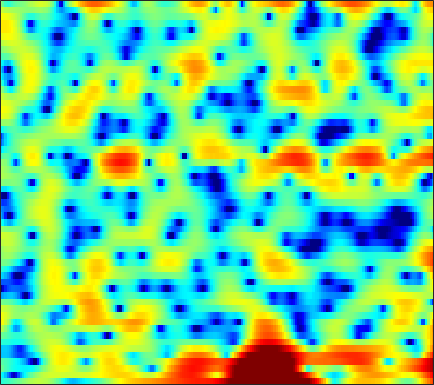

The data file committed next to this chart (first rows):
-3.282, -2.9991, -2.6747, -2.395, -2.1789, -1.8518, -1.4894, -1.1909, -0.75847, -0.29674, 0.17545, 0.51832, 0.95877, 1.3468, 1.5961, 1.8593, 2.0377, 2.1117, 2.1349, 2.0612, 1.8877, 1.6836, 1.3175, 0.81416
-3.885, -4.933, -6.679, -8.955, -11.12, -14.51, -16.05, -14.15, -10.71, -7.908, -5.733, -4.418, -2.974, -1.791, -1.039, -0.1808, 0.5384, 0.9981, 1.521, 1.947, 2.284, 2.483, 2.684, 2.814
-0.5567, -1.097, -1.821, -2.506, -2.987, -3.549, -4.005, -4.273, -4.544, -4.722, -4.827, -4.852, -4.802, -4.638, -4.403, -3.905, -3.199, -2.559, -1.627, -0.6568, 0.278, 0.9277, 1.703, 2.361
-1.26, -1.583, -2.016, -2.474, -2.83, -3.338, -3.881, -4.332, -4.999, -5.782, -6.751, -7.656, -9.322, -11.86, -14.85, -21.24, -17.69, -12.36, -7.656, -4.379, -1.923, -0.433, 1.187, 2.468
-6.705, -6.463, -6.46, -6.825, -7.32, -8.247, -9.411, -10.3, -11.27, -11.57, -11.01, -10.26, -9.095, -7.967, -7.133, -6.014, -4.848, -3.9, -2.559, -1.206, 0.08999, 0.9972, 2.088, 3.009
-6.593, -6.334, -6.301, -6.653, -7.176, -8.181, -9.546, -10.72, -12.18, -12.49, -11.13, -9.584, -7.514, -5.691, -4.487, -3.062, -1.813, -0.9697, 0.06195, 0.979, 1.782, 2.311, 2.92, 3.405
-3.124, -3.143, -3.218, -3.378, -3.537, -3.767, -3.955, -4.039, -4.027, -3.846, -3.49, -3.12, -2.523, -1.856, -1.332, -0.6266, 0.05172, 0.5266, 1.104, 1.604, 2.027, 2.284, 2.544, 2.697
-0.6073, -0.9045, -1.357, -1.84, -2.193, -2.602, -2.894, -2.986, -2.93, -2.656, -2.227, -1.838, -1.268, -0.6824, -0.2536, 0.2657, 0.7129, 0.999, 1.304, 1.521, 1.666, 1.726, 1.752, 1.722
2.283, 1.532, 0.2738, -1.298, -2.725, -4.972, -7.311, -8.355, -7.657, -5.546, -3.454, -2.127, -0.709, 0.362, 0.9667, 1.539, 1.858, 1.962, 1.925, 1.719, 1.386, 1.072, 0.6336, 0.2618
4.773, 4.016, 2.773, 1.224, -0.1602, -2.232, -4.251, -5.106, -4.613, -2.965, -1.237, -0.1177, 1.072, 1.906, 2.317, 2.589, 2.548, 2.313, 1.694, 0.6864, -0.7984, -2.294, -4.864, -8.003
4.121, 3.719, 3.101, 2.414, 1.902, 1.287, 0.8037, 0.5581, 0.4189, 0.4703, 0.6652, 0.8654, 1.131, 1.334, 1.407, 1.382, 1.174, 0.8621, 0.1905, -0.8115, -2.207, -3.518, -5.602, -7.75
2.866, 2.632, 2.287, 1.903, 1.597, 1.186, 0.7787, 0.4997, 0.1776, -0.04826, -0.1537, -0.1535, -0.04596, 0.1671, 0.3699, 0.6346, 0.8447, 0.9152, 0.8784, 0.6792, 0.3186, -0.05386, -0.6829, -1.403
-0.3909, -0.5206, -0.7028, -0.9221, -1.16, -1.623, -2.232, -2.804, -3.712, -4.735, -5.642, -6.019, -5.753, -4.645, -3.533, -2.037, -0.7132, 0.1331, 1.051, 1.729, 2.18, 2.386, 2.521, 2.495
-7.99, -7.564, -6.988, -6.56, -6.428, -6.539, -7.022, -7.691, -9.095, -11.39, -15.29, -20.33, -20.77, -12.95, -9.29, -5.83, -3.319, -1.831, -0.2208, 1.023, 1.987, 2.546, 3.135, 3.545
-18.68, -14.96, -12.19, -10.8, -10.22, -9.829, -9.8, -9.911, -10.13, -10.32, -10.31, -10.03, -9.21, -7.801, -6.514, -4.737, -2.997, -1.778, -0.3255, 0.9107, 1.94, 2.58, 3.26, 3.759
-10.45, -10.39, -10.38, -10.52, -10.82, -11.53, -12.38, -12.89, -13.07, -12.4, -11.16, -9.998, -8.329, -6.642, -5.397, -3.768, -2.208, -1.096, 0.2426, 1.428, 2.437, 3.073, 3.737, 4.189
-5.703, -6.24, -7.193, -8.444, -9.764, -12.29, -16.15, -21.21, -35.38, -20.23, -14.79, -12.26, -9.682, -7.575, -6.169, -4.341, -2.599, -1.376, 0.1326, 1.474, 2.589, 3.28, 3.99, 4.46
-2.661, -2.999, -3.653, -4.607, -5.496, -6.822, -8.281, -9.299, -10.34, -10.88, -11.16, -11.32, -11.47, -11.07, -9.967, -7.582, -4.927, -3.1, -0.9681, 0.7829, 2.167, 2.967, 3.764, 4.269
-0.3917, -0.3545, -0.4978, -0.868, -1.249, -1.926, -2.767, -3.479, -4.575, -5.906, -7.645, -9.429, -12.98, -17.52, -15.92, -10.02, -5.788, -3.45, -1.044, 0.7719, 2.107, 2.852, 3.532, 3.867
0.4145, 0.7595, 1, 1.03, 0.9128, 0.5781, 0.114, -0.3281, -1.019, -1.793, -2.594, -3.164, -3.721, -3.898, -3.678, -2.916, -1.839, -0.9597, 0.1873, 1.165, 1.924, 2.324, 2.629, 2.62
0.797, 1.225, 1.571, 1.711, 1.684, 1.517, 1.207, 0.8956, 0.4068, -0.1421, -0.6902, -1.057, -1.437, -1.636, -1.619, -1.39, -0.9567, -0.5314, 0.0891, 0.6591, 1.122, 1.337, 1.417, 1.239
1.988, 2.223, 2.398, 2.413, 2.337, 2.123, 1.749, 1.379, 0.7609, -0.00436, -0.91, -1.658, -2.675, -3.52, -3.873, -3.782, -3.06, -2.273, -1.181, -0.2014, 0.5466, 0.9295, 1.155, 1.087
2.755, 2.72, 2.638, 2.487, 2.336, 2.058, 1.685, 1.316, 0.642, -0.3032, -1.646, -3.04, -5.734, -10.21, -16.5, -16.85, -8.623, -5.266, -2.358, -0.425, 0.8288, 1.44, 1.883, 1.925
1.018, 0.6783, 0.2484, -0.06389, -0.2164, -0.2976, -0.276, -0.2701, -0.3476, -0.6085, -1.121, -1.685, -2.655, -3.666, -4.12, -3.882, -2.676, -1.517, -0.03646, 1.168, 2.024, 2.425, 2.679, 2.61
-3.459, -4.543, -6.125, -7.364, -7.592, -6.723, -5.2, -4.053, -2.72, -1.697, -0.9571, -0.5442, -0.1199, 0.247, 0.5244, 0.9608, 1.477, 1.883, 2.41, 2.821, 3.088, 3.151, 3.043, 2.718
-7.478, -9.235, -12.8, -18.96, -22.47, -14.71, -9.643, -7.082, -4.569, -2.692, -1.251, -0.3852, 0.5647, 1.341, 1.827, 2.39, 2.848, 3.132, 3.407, 3.55, 3.538, 3.417, 3.068, 2.491
-8.475, -9.12, -9.77, -9.941, -9.608, -8.503, -6.965, -5.674, -4.005, -2.505, -1.201, -0.3516, 0.6164, 1.423, 1.947, 2.529, 2.988, 3.253, 3.489, 3.596, 3.529, 3.363, 2.963, 2.319
-11.13, -11.73, -11.46, -10.32, -9.125, -7.455, -5.853, -4.726, -3.373, -2.199, -1.191, -0.5298, 0.2489, 0.9136, 1.365, 1.901, 2.383, 2.691, 3.026, 3.238, 3.311, 3.248, 3.009, 2.572
-16.74, -26.39, -19.82, -12.57, -9.554, -6.825, -4.914, -3.825, -2.736, -1.954, -1.414, -1.131, -0.8286, -0.5278, -0.256, 0.2194, 0.8293, 1.331, 1.991, 2.552, 2.974, 3.165, 3.243, 3.124
-5.175, -5.636, -5.508, -4.772, -3.99, -3.003, -2.165, -1.744, -1.444, -1.485, -1.893, -2.448, -3.511, -4.654, -5.159, -4.657, -3.036, -1.615, 0.1116, 1.481, 2.473, 3.003, 3.423, 3.556
0.3418, 0.1453, -0.02988, -0.05439, -0.02043, 0.04023, 0.04161, -0.05341, -0.349, -0.9528, -2.001, -3.197, -5.683, -9.991, -15.35, -13.75, -7.044, -3.949, -1.2, 0.6193, 1.84, 2.432, 2.909, 3.068
1.672, 1.481, 1.207, 0.9522, 0.7413, 0.4897, 0.2184, 0.05236, -0.197, -0.4953, -0.8991, -1.286, -1.885, -2.404, -2.595, -2.326, -1.573, -0.8392, 0.0849, 0.8395, 1.338, 1.544, 1.623, 1.517
1.414, 1.225, 0.8344, 0.2454, -0.2858, -1.015, -1.575, -1.692, -1.47, -0.8847, -0.1772, 0.2953, 0.8371, 1.219, 1.417, 1.644, 1.747, 1.763, 1.649, 1.424, 0.9931, 0.6445, 0.1301, -0.3726
0.6741, 0.6505, 0.2222, -0.8573, -2.15, -4.948, -9.296, -11.83, -7.467, -2.986, -0.03499, 1.502, 2.933, 3.822, 4.216, 4.382, 4.187, 3.775, 2.869, 1.491, -0.2804, -1.777, -3.622, -4.525
-1.942, -1.36, -1.112, -1.351, -1.94, -3.076, -4.322, -4.423, -3.046, -0.7591, 1.334, 2.597, 3.843, 4.631, 4.946, 4.964, 4.561, 3.939, 2.612, 0.5494, -2.589, -6.1, -14, -16
-5.556, -4.565, -3.457, -2.598, -2.114, -1.593, -1.051, -0.6112, 0.1383, 0.9961, 1.852, 2.434, 3.081, 3.516, 3.665, 3.647, 3.322, 2.892, 2.039, 0.8938, -0.4655, -1.562, -2.81, -3.524
-9.791, -8.014, -5.91, -4.266, -3.236, -2.147, -1.241, -0.6887, -0.01411, 0.5742, 1.093, 1.438, 1.809, 2.081, 2.208, 2.277, 2.207, 2.06, 1.766, 1.363, 0.9183, 0.5658, 0.1444, -0.186
-11.45, -8.75, -6.21, -4.423, -3.404, -2.379, -1.665, -1.249, -0.8606, -0.5734, -0.329, -0.1549, 0.07912, 0.3177, 0.5065, 0.7199, 0.9097, 1.011, 1.097, 1.139, 1.132, 1.138, 1.141, 1.147
-4.432, -3.782, -2.915, -2.197, -1.825, -1.539, -1.52, -1.636, -1.956, -2.357, -2.708, -2.847, -2.758, -2.389, -2, -1.438, -0.9082, -0.5521, -0.1563, 0.1833, 0.4878, 0.7144, 1.028, 1.367
0.7349, 0.7695, 0.7918, 0.7059, 0.4933, -0.007166, -0.8251, -1.723, -3.316, -5.47, -8.039, -9.605, -9.427, -7.379, -5.822, -4.177, -3.093, -2.526, -2.027, -1.69, -1.356, -1.063, -0.5304, 0.186
3.643, 3.559, 3.33, 2.933, 2.507, 1.702, 0.5755, -0.5711, -2.592, -5.43, -9.306, -12.33, -11.9, -8.608, -6.759, -5.19, -4.479, -4.392, -4.75, -5.516, -6.268, -6.461, -5.689, -3.998
4.207, 4.159, 3.958, 3.604, 3.254, 2.65, 1.861, 1.181, 0.1181, -1.01, -2.071, -2.709, -3.216, -3.426, -3.538, -3.85, -4.505, -5.376, -7.206, -10.16, -15.67, -26.07, -18.22, -10.46
3.523, 3.458, 3.281, 3.038, 2.812, 2.493, 2.162, 1.898, 1.538, 1.149, 0.7392, 0.4239, -0.04452, -0.5824, -1.064, -1.903, -3.026, -4.057, -5.724, -7.614, -9.349, -10.2, -10.23, -9.05
2.601, 2.283, 1.805, 1.373, 1.154, 1.072, 1.256, 1.482, 1.847, 2.157, 2.351, 2.393, 2.272, 1.931, 1.509, 0.7284, -0.3746, -1.417, -3.084, -5.157, -7.703, -9.862, -12.77, -13.23
0.7969, -0.2252, -1.951, -3.874, -4.888, -4.678, -2.907, -1.31, 0.5539, 2.016, 3.062, 3.584, 3.977, 4.019, 3.823, 3.273, 2.4, 1.497, -0.04901, -2.03, -4.575, -6.916, -10.29, -11.14
-2.278, -3.805, -6.591, -10.75, -15.26, -14.43, -8.165, -4.822, -1.672, 0.6029, 2.22, 3.091, 3.853, 4.214, 4.25, 3.982, 3.409, 2.802, 1.759, 0.5296, -0.767, -1.683, -2.639, -3.153
-4.578, -5.858, -7.517, -8.629, -8.654, -7.563, -5.584, -3.845, -1.596, 0.3534, 1.902, 2.798, 3.631, 4.084, 4.191, 4.047, 3.581, 3.056, 2.156, 1.073, -0.1103, -0.999, -2.063, -2.83
-5.968, -8.159, -12.79, -20.48, -16.55, -9.494, -5.263, -2.925, -0.4847, 1.381, 2.795, 3.58, 4.305, 4.665, 4.705, 4.478, 3.926, 3.294, 2.173, 0.7155, -1.1, -2.725, -5.16, -7.478
-4.108, -5.018, -6.295, -6.868, -6.261, -4.358, -2.184, -0.6876, 1.014, 2.356, 3.357, 3.893, 4.347, 4.498, 4.417, 4.051, 3.392, 2.691, 1.448, -0.1951, -2.362, -4.444, -8.158, -13.64
-1.845, -1.694, -1.496, -1.179, -0.7983, -0.1389, 0.6459, 1.235, 1.977, 2.594, 3.04, 3.256, 3.366, 3.28, 3.08, 2.623, 1.951, 1.301, 0.2381, -1.043, -2.533, -3.709, -5.282, -6.536
-0.06254, 0.3598, 0.8219, 1.217, 1.486, 1.818, 2.121, 2.314, 2.505, 2.609, 2.615, 2.55, 2.363, 2.062, 1.758, 1.249, 0.6047, 0.03202, -0.8432, -1.844, -2.933, -3.786, -4.894, -5.904
1.799, 2.196, 2.604, 2.887, 3.013, 3.092, 3.055, 2.965, 2.747, 2.435, 2.045, 1.71, 1.237, 0.739, 0.3588, -0.1585, -0.7144, -1.176, -1.893, -2.763, -3.796, -4.712, -6.109, -7.715
3.607, 3.89, 4.132, 4.217, 4.179, 3.983, 3.616, 3.225, 2.562, 1.739, 0.7846, 0.02662, -0.9403, -1.729, -2.137, -2.457, -2.615, -2.734, -3.018, -3.531, -4.374, -5.263, -6.895, -9.188
4.881, 5.048, 5.12, 5.016, 4.825, 4.39, 3.742, 3.084, 1.95, 0.462, -1.462, -3.224, -5.957, -8.349, -8.78, -7.469, -5.775, -4.811, -4.017, -3.748, -3.977, -4.435, -5.399, -6.743
5.097, 5.153, 5.096, 4.886, 4.615, 4.103, 3.38, 2.685, 1.471, -0.1458, -2.312, -4.449, -8.378, -13.38, -13.85, -9.689, -6.515, -4.974, -3.675, -3.032, -2.862, -2.989, -3.427, -4.074
4.232, 4.155, 3.975, 3.718, 3.468, 3.066, 2.545, 2.076, 1.329, 0.4259, -0.6166, -1.447, -2.479, -3.166, -3.329, -3.073, -2.498, -2.041, -1.571, -1.34, -1.365, -1.563, -2.05, -2.735
2.712, 2.372, 1.935, 1.589, 1.422, 1.26, 1.149, 1.036, 0.8761, 0.6803, 0.472, 0.3269, 0.2168, 0.1935, 0.2441, 0.4095, 0.6156, 0.7633, 0.8681, 0.8251, 0.548, 0.164, -0.6033, -1.747
0.2196, -0.9878, -2.421, -3.028, -2.837, -2.155, -1.431, -1.008, -0.6367, -0.3614, -0.06723, 0.2139, 0.6644, 1.175, 1.582, 2.089, 2.509, 2.745, 2.947, 2.971, 2.764, 2.433, 1.691, 0.5039
